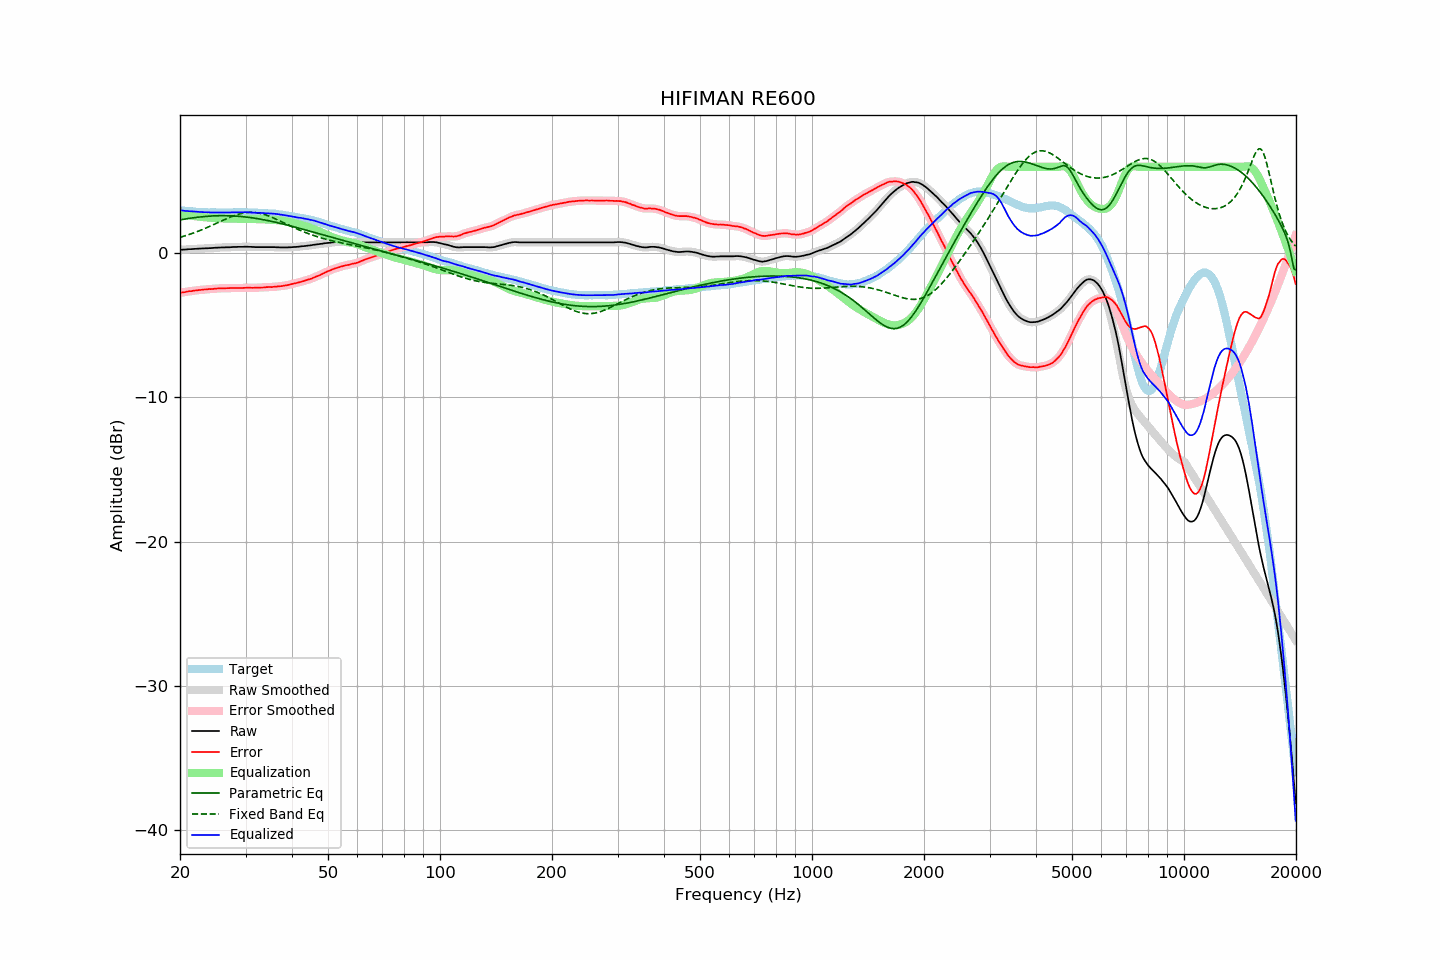

Values plotted in this chart, from the file beside it:
frequency, raw, error, smoothed, error_smoothed, equalization, parametric_eq, fixed_band_eq, equalized_raw, equalized_smoothed, target
20.00, 0.24, -2.74, 0.24, -2.74, 2.74, 2.32, 1.11, 2.98, 2.99, 2.98
20.20, 0.25, -2.72, 0.25, -2.72, 2.72, 2.34, 1.15, 2.97, 2.97, 2.97
20.40, 0.26, -2.70, 0.26, -2.70, 2.70, 2.36, 1.18, 2.97, 2.96, 2.96
20.61, 0.26, -2.69, 0.27, -2.69, 2.68, 2.38, 1.21, 2.95, 2.95, 2.95
20.81, 0.27, -2.66, 0.27, -2.66, 2.67, 2.40, 1.25, 2.94, 2.94, 2.93
21.02, 0.28, -2.64, 0.28, -2.64, 2.65, 2.41, 1.28, 2.93, 2.93, 2.92
21.23, 0.29, -2.62, 0.29, -2.63, 2.63, 2.43, 1.32, 2.92, 2.92, 2.91
21.44, 0.29, -2.63, 0.30, -2.62, 2.62, 2.45, 1.36, 2.91, 2.91, 2.92
21.66, 0.30, -2.60, 0.30, -2.60, 2.60, 2.46, 1.40, 2.90, 2.90, 2.90
21.87, 0.31, -2.59, 0.31, -2.59, 2.58, 2.48, 1.44, 2.90, 2.89, 2.90
22.09, 0.31, -2.57, 0.32, -2.57, 2.57, 2.49, 1.48, 2.88, 2.89, 2.88
22.31, 0.32, -2.56, 0.32, -2.56, 2.56, 2.51, 1.52, 2.88, 2.88, 2.88
22.54, 0.33, -2.54, 0.33, -2.54, 2.54, 2.52, 1.57, 2.88, 2.87, 2.87
22.76, 0.33, -2.54, 0.34, -2.53, 2.53, 2.53, 1.61, 2.86, 2.87, 2.87
22.99, 0.34, -2.52, 0.34, -2.52, 2.52, 2.54, 1.66, 2.86, 2.86, 2.86
23.22, 0.34, -2.51, 0.34, -2.51, 2.51, 2.55, 1.70, 2.85, 2.85, 2.85
23.45, 0.35, -2.51, 0.35, -2.50, 2.50, 2.56, 1.75, 2.85, 2.85, 2.86
23.69, 0.35, -2.50, 0.35, -2.49, 2.49, 2.57, 1.80, 2.85, 2.85, 2.85
23.92, 0.36, -2.47, 0.36, -2.49, 2.48, 2.58, 1.85, 2.85, 2.84, 2.84
24.16, 0.36, -2.48, 0.36, -2.48, 2.48, 2.59, 1.90, 2.84, 2.84, 2.85
24.40, 0.37, -2.47, 0.37, -2.47, 2.47, 2.59, 1.95, 2.84, 2.84, 2.85
24.65, 0.38, -2.46, 0.38, -2.46, 2.46, 2.60, 2.00, 2.84, 2.84, 2.84
24.89, 0.39, -2.45, 0.39, -2.45, 2.45, 2.60, 2.05, 2.84, 2.84, 2.84
25.14, 0.39, -2.44, 0.40, -2.44, 2.44, 2.61, 2.10, 2.84, 2.84, 2.83
25.39, 0.40, -2.43, 0.40, -2.43, 2.44, 2.61, 2.16, 2.84, 2.84, 2.83
25.65, 0.40, -2.43, 0.41, -2.43, 2.43, 2.61, 2.21, 2.83, 2.84, 2.83
25.91, 0.41, -2.42, 0.41, -2.43, 2.43, 2.62, 2.26, 2.84, 2.84, 2.83
26.16, 0.41, -2.43, 0.41, -2.42, 2.42, 2.62, 2.31, 2.83, 2.83, 2.84
26.43, 0.41, -2.43, 0.42, -2.42, 2.42, 2.61, 2.36, 2.83, 2.83, 2.84
26.69, 0.42, -2.42, 0.42, -2.42, 2.42, 2.61, 2.41, 2.84, 2.83, 2.84
26.96, 0.42, -2.41, 0.42, -2.41, 2.41, 2.61, 2.46, 2.83, 2.83, 2.84
27.23, 0.42, -2.41, 0.43, -2.41, 2.41, 2.61, 2.50, 2.83, 2.84, 2.84
27.50, 0.43, -2.40, 0.43, -2.40, 2.41, 2.60, 2.55, 2.84, 2.84, 2.83
27.77, 0.44, -2.40, 0.44, -2.40, 2.41, 2.60, 2.59, 2.85, 2.84, 2.84
28.05, 0.44, -2.40, 0.44, -2.40, 2.40, 2.59, 2.63, 2.85, 2.85, 2.84
28.33, 0.44, -2.41, 0.45, -2.40, 2.40, 2.58, 2.67, 2.85, 2.85, 2.85
28.62, 0.45, -2.40, 0.45, -2.40, 2.40, 2.58, 2.70, 2.85, 2.85, 2.85
28.90, 0.45, -2.41, 0.45, -2.41, 2.40, 2.57, 2.74, 2.85, 2.85, 2.86
29.19, 0.45, -2.40, 0.45, -2.40, 2.40, 2.56, 2.76, 2.85, 2.85, 2.86
29.48, 0.45, -2.40, 0.46, -2.40, 2.40, 2.55, 2.79, 2.85, 2.85, 2.86
29.78, 0.46, -2.39, 0.46, -2.39, 2.39, 2.54, 2.81, 2.86, 2.85, 2.85
30.08, 0.46, -2.39, 0.46, -2.39, 2.39, 2.52, 2.82, 2.85, 2.85, 2.85
30.38, 0.46, -2.38, 0.46, -2.38, 2.39, 2.51, 2.84, 2.85, 2.85, 2.84
30.68, 0.45, -2.39, 0.46, -2.38, 2.39, 2.50, 2.84, 2.84, 2.84, 2.84
30.99, 0.45, -2.38, 0.45, -2.39, 2.39, 2.48, 2.85, 2.84, 2.84, 2.84
31.30, 0.44, -2.39, 0.44, -2.39, 2.39, 2.46, 2.85, 2.83, 2.83, 2.84
31.61, 0.44, -2.39, 0.44, -2.39, 2.38, 2.45, 2.84, 2.83, 2.82, 2.83
31.93, 0.43, -2.38, 0.43, -2.39, 2.38, 2.43, 2.83, 2.82, 2.82, 2.81
32.24, 0.43, -2.39, 0.43, -2.38, 2.38, 2.41, 2.81, 2.81, 2.81, 2.82
32.57, 0.43, -2.37, 0.43, -2.38, 2.38, 2.39, 2.79, 2.81, 2.81, 2.81
32.89, 0.43, -2.37, 0.43, -2.37, 2.37, 2.37, 2.77, 2.81, 2.81, 2.80
33.22, 0.43, -2.37, 0.43, -2.37, 2.37, 2.35, 2.74, 2.80, 2.80, 2.80
33.55, 0.43, -2.37, 0.43, -2.36, 2.36, 2.33, 2.71, 2.79, 2.79, 2.80
33.89, 0.43, -2.35, 0.43, -2.36, 2.36, 2.31, 2.68, 2.79, 2.79, 2.79
34.23, 0.43, -2.34, 0.43, -2.34, 2.35, 2.29, 2.64, 2.78, 2.78, 2.77
34.57, 0.43, -2.34, 0.43, -2.34, 2.34, 2.27, 2.60, 2.78, 2.78, 2.77
34.92, 0.43, -2.33, 0.43, -2.33, 2.34, 2.24, 2.55, 2.77, 2.77, 2.76
35.27, 0.43, -2.34, 0.43, -2.33, 2.33, 2.22, 2.51, 2.76, 2.76, 2.78
35.62, 0.43, -2.32, 0.43, -2.33, 2.32, 2.19, 2.46, 2.76, 2.75, 2.75
35.97, 0.43, -2.32, 0.43, -2.32, 2.32, 2.17, 2.41, 2.75, 2.75, 2.75
... 635 more rows
